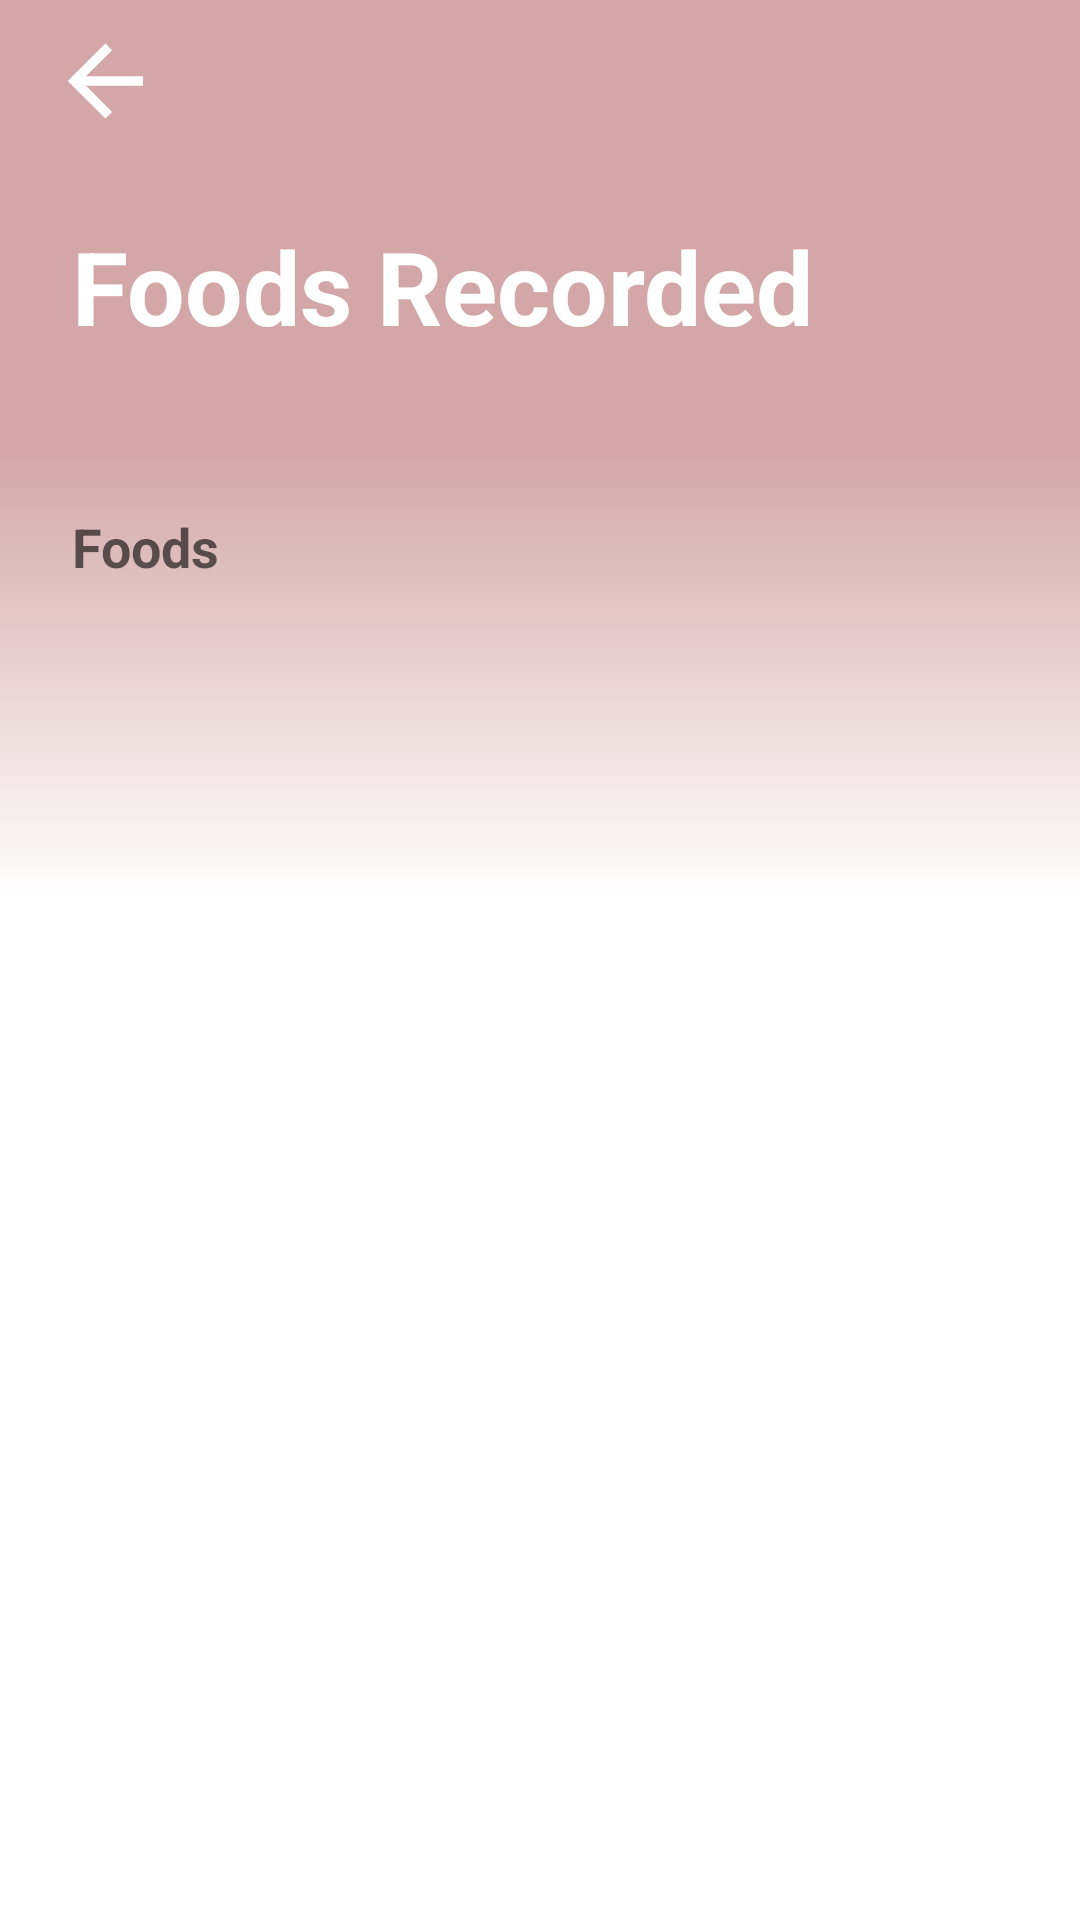

Layout XML and referenced resources for this Android screen:
<!-- AndroidManifest.xml: application theme Theme.Glucofood -->
<!-- res/layout/fragment_food_list.xml -->
<?xml version="1.0" encoding="utf-8"?>
<androidx.constraintlayout.widget.ConstraintLayout xmlns:android="http://schemas.android.com/apk/res/android"
    xmlns:tools="http://schemas.android.com/tools"
    xmlns:app="http://schemas.android.com/apk/res-auto"
    android:layout_width="match_parent"
    android:layout_height="match_parent"
    tools:context=".foodlist.view.FoodListFragment">

    <LinearLayout
        android:id="@+id/tophalf"
        android:layout_width="match_parent"
        android:layout_height="150dp"
        android:background="#D3A7A7"
        android:orientation="vertical"
        app:layout_constraintTop_toTopOf="parent">

        <androidx.constraintlayout.widget.ConstraintLayout
            android:layout_width="match_parent"
            android:layout_height="match_parent">

            <ImageView
                android:id="@+id/BackArrow"
                android:layout_width="wrap_content"
                android:layout_height="wrap_content"
                android:layout_marginStart="16dp"
                android:layout_marginTop="8dp"
                android:src="@drawable/ic_arrow_left"
                app:layout_constraintStart_toStartOf="parent"
                app:layout_constraintTop_toTopOf="parent" />

            <TextView
                style="@style/TextAppearance.AppCompat.Display1"
                android:layout_width="wrap_content"
                android:layout_height="wrap_content"
                android:layout_marginStart="24dp"
                android:layout_marginBottom="32dp"
                android:text="Foods Recorded"
                android:textColor="@color/white"
                android:textStyle="bold"
                app:layout_constraintBottom_toBottomOf="parent"
                app:layout_constraintStart_toStartOf="parent" />

        </androidx.constraintlayout.widget.ConstraintLayout>

    </LinearLayout>

    <LinearLayout
        android:id="@+id/bottomhalf"
        android:layout_width="match_parent"
        android:layout_height="150dp"
        android:orientation="vertical"
        android:background="@drawable/gradient_food_detail"
        app:layout_constraintTop_toBottomOf="@id/tophalf"/>

    <LinearLayout
        android:layout_width="match_parent"
        android:layout_height="0dp"
        app:layout_constraintTop_toBottomOf="@id/tophalf"
        app:layout_constraintBottom_toBottomOf="parent">

        <androidx.constraintlayout.widget.ConstraintLayout
            android:layout_width="match_parent"
            android:layout_height="match_parent"
            android:padding="24dp">
            <TextView
                android:layout_width="wrap_content"
                android:layout_height="wrap_content"
                android:layout_marginBottom="8dp"
                android:textStyle="bold"
                style="@style/TextAppearance.AppCompat.Medium"
                android:text="Foods"
                app:layout_constraintTop_toTopOf="parent"
                app:layout_constraintStart_toStartOf="parent"
                app:layout_constraintBottom_toTopOf="@id/rvItemList"/>
            <androidx.recyclerview.widget.RecyclerView
                android:id="@+id/rvItemList"
                android:layout_width="match_parent"
                android:layout_height="match_parent"
                android:layout_marginTop="24dp"
                android:orientation="vertical"
                tools:listitem="@layout/food_item"/>
        </androidx.constraintlayout.widget.ConstraintLayout>

    </LinearLayout>


</androidx.constraintlayout.widget.ConstraintLayout>
<!-- res/layout/food_item.xml (included above) -->
<?xml version="1.0" encoding="utf-8"?>
<com.google.android.material.card.MaterialCardView
    xmlns:tools="http://schemas.android.com/tools"
    xmlns:android="http://schemas.android.com/apk/res/android"
    xmlns:app="http://schemas.android.com/apk/res-auto"
    android:layout_width="match_parent"
    android:layout_height="wrap_content"
    android:layout_marginTop="8dp"
    app:cardElevation="2dp">

    <LinearLayout
        android:layout_width="match_parent"
        android:layout_height="wrap_content"
        android:orientation="vertical"
        android:background="#B1B1B1">

        <androidx.constraintlayout.widget.ConstraintLayout
            android:layout_width="match_parent"
            android:layout_height="wrap_content">

            <TextView
                android:id="@+id/ItemFoodName"
                android:layout_width="wrap_content"
                android:layout_height="wrap_content"
                android:layout_marginStart="8dp"
                android:layout_marginTop="16dp"
                android:maxLines="2"
                android:textAppearance="@style/TextAppearance.AppCompat.Medium"
                android:textColor="@color/black"
                android:textStyle="bold"
                app:layout_constraintStart_toStartOf="parent"
                app:layout_constraintTop_toTopOf="parent"
                android:text="Foood Name" />

            <TextView
                android:id="@+id/ItemGlycemicIndex"
                android:layout_width="wrap_content"
                android:layout_height="wrap_content"
                android:layout_marginStart="8dp"
                android:layout_marginBottom="8dp"
                android:textAppearance="@style/TextAppearance.AppCompat.Display2"
                android:textColor="@color/black"
                app:layout_constraintBottom_toBottomOf="parent"
                app:layout_constraintStart_toStartOf="parent"
                app:layout_constraintTop_toBottomOf="@+id/ItemFoodName"
                android:text="45"/>

            <TextView
                android:layout_width="wrap_content"
                android:layout_height="wrap_content"
                android:layout_marginTop="74dp"
                android:layout_marginEnd="8dp"
                android:text="May. 25, 2022 - 6:30 PM"
                android:textStyle="bold"
                app:layout_constraintBottom_toBottomOf="parent"
                app:layout_constraintEnd_toEndOf="parent"
                app:layout_constraintTop_toTopOf="parent"/>

            <ImageView
                android:id="@+id/TimeIcon"
                android:layout_width="wrap_content"
                android:layout_height="wrap_content"
                android:layout_marginTop="8dp"
                android:layout_marginEnd="8dp"
                android:src="@drawable/ic_day"
                app:layout_constraintTop_toTopOf="parent"
                app:layout_constraintEnd_toEndOf="parent"/>

            <ImageView
                android:id="@+id/CategoryIcon"
                android:layout_width="wrap_content"
                android:layout_height="wrap_content"
                android:layout_marginTop="8dp"
                android:layout_marginEnd="8dp"
                android:src="@drawable/ic_check_healthy"
                app:layout_constraintTop_toTopOf="parent"
                app:layout_constraintEnd_toStartOf="@id/TimeIcon"/>

        </androidx.constraintlayout.widget.ConstraintLayout>

    </LinearLayout>

</com.google.android.material.card.MaterialCardView>
<!-- resources referenced by this layout -->
<resources>
  <!-- drawable gradient_food_detail (drawable) -->
  <?xml version="1.0" encoding="utf-8"?>
  <shape xmlns:android="http://schemas.android.com/apk/res/android">
      <gradient
          android:type="linear"
          android:angle="90"
          android:startColor="@color/white"
          android:endColor="#D3A7A7"/>
  </shape>
  <!-- drawable ic_arrow_left (drawable) -->
  <vector xmlns:android="http://schemas.android.com/apk/res/android"
      android:width="38dp"
      android:height="38dp"
      android:viewportWidth="24"
      android:viewportHeight="24">
    <path
        android:fillColor="@color/white"
        android:pathData="M20,11V13H8L13.5,18.5L12.08,19.92L4.16,12L12.08,4.08L13.5,5.5L8,11H20Z"/>
  </vector>
  <!-- drawable ic_check_healthy (drawable) -->
  <vector xmlns:android="http://schemas.android.com/apk/res/android"
      android:width="32dp"
      android:height="32dp"
      android:viewportWidth="24"
      android:viewportHeight="24">
    <path
        android:fillColor="#78E1CB"
        android:pathData="M21,7L9,19L3.5,13.5L4.91,12.09L9,16.17L19.59,5.59L21,7Z"/>
  </vector>
  <!-- drawable ic_day (drawable) -->
  <vector xmlns:android="http://schemas.android.com/apk/res/android"
      android:width="32dp"
      android:height="32dp"
      android:viewportWidth="24"
      android:viewportHeight="24">
    <path
        android:fillColor="#fcd14d"
        android:pathData="M12,7A5,5 0,0 1,17 12A5,5 0,0 1,12 17A5,5 0,0 1,7 12A5,5 0,0 1,12 7M12,9A3,3 0,0 0,9 12A3,3 0,0 0,12 15A3,3 0,0 0,15 12A3,3 0,0 0,12 9M12,2L14.39,5.42C13.65,5.15 12.84,5 12,5C11.16,5 10.35,5.15 9.61,5.42L12,2M3.34,7L7.5,6.65C6.9,7.16 6.36,7.78 5.94,8.5C5.5,9.24 5.25,10 5.11,10.79L3.34,7M3.36,17L5.12,13.23C5.26,14 5.53,14.78 5.95,15.5C6.37,16.24 6.91,16.86 7.5,17.37L3.36,17M20.65,7L18.88,10.79C18.74,10 18.47,9.23 18.05,8.5C17.63,7.78 17.1,7.15 16.5,6.64L20.65,7M20.64,17L16.5,17.36C17.09,16.85 17.62,16.22 18.04,15.5C18.46,14.77 18.73,14 18.87,13.21L20.64,17M12,22L9.59,18.56C10.33,18.83 11.14,19 12,19C12.82,19 13.63,18.83 14.37,18.56L12,22Z"/>
  </vector>
  <style name="Theme.Glucofood" parent="Theme.MaterialComponents.DayNight.DarkActionBar">
          
          <item name="colorPrimary">@color/purple_500</item>
          <item name="colorPrimaryVariant">@color/purple_700</item>
          <item name="colorOnPrimary">@color/white</item>
          
          <item name="colorSecondary">@color/teal_200</item>
          <item name="colorSecondaryVariant">@color/teal_700</item>
          <item name="colorOnSecondary">@color/black</item>
          
          <item name="android:statusBarColor" tools:targetApi="l">?attr/colorPrimaryVariant</item>
          
      </style>
  <!-- not gathered from this repository: default colours our renderer supplied (Android Studio template values) -->
  <color name="purple_500">#FF6200EE</color>
  <color name="purple_700">#FF3700B3</color>
  <color name="teal_200">#FF03DAC5</color>
  <color name="teal_700">#FF018786</color>
  <color name="black">#FF000000</color>
  <color name="white">#FFFFFFFF</color>
</resources>
